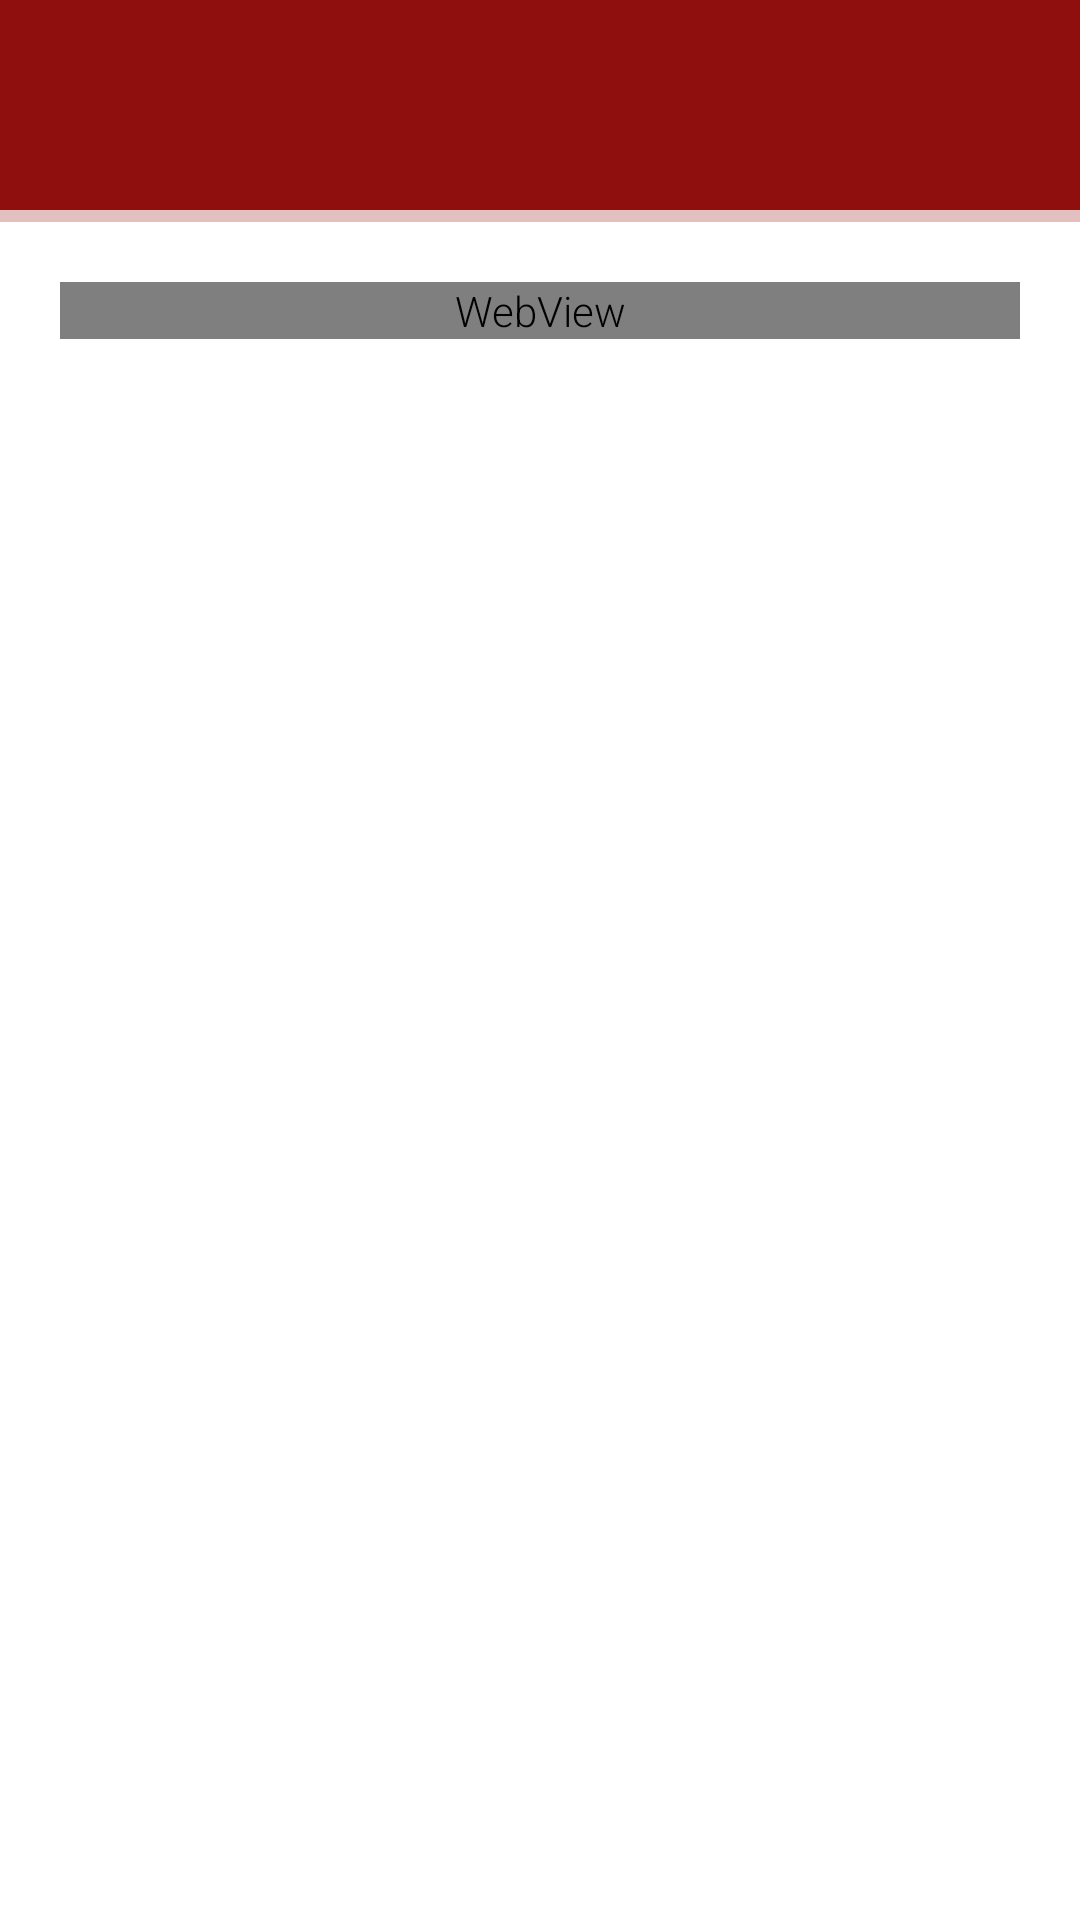

This screen was rendered from an Android layout file. Write that file and the resources it references.
<!-- AndroidManifest.xml: application theme Theme.Vamped -->
<!-- res/layout/activity_article.xml -->
<?xml version="1.0" encoding="utf-8"?>

<LinearLayout xmlns:android="http://schemas.android.com/apk/res/android"
    xmlns:app="http://schemas.android.com/apk/res-auto"
    xmlns:tools="http://schemas.android.com/tools"
    android:layout_width="match_parent"
    android:layout_height="match_parent"
    android:orientation="vertical"
    tools:context=".ArticleActivity">

    <LinearLayout
        android:layout_width="match_parent"
        android:layout_height="wrap_content"
        android:background="@color/colorPrimaryDark"
        android:gravity="right">

        <TextView
            android:id="@+id/arttitle"
            android:layout_width="match_parent"
            android:layout_height="70dp"
            android:layout_marginLeft="10dp"
            android:layout_marginRight="10dp"
            android:layout_marginStart="20dp"
            android:gravity="center_vertical"
            android:letterSpacing="0.05"
            android:textColor="@color/colorWhite"
            android:textSize="20sp" />
    </LinearLayout>

    <com.google.android.material.progressindicator.LinearProgressIndicator
        android:id="@+id/linearProgress2"
        android:layout_width="match_parent"
        android:layout_height="wrap_content"
        android:indeterminate="true" />

    <ScrollView
        android:layout_width="match_parent"
        android:layout_height="match_parent">

            <WebView
                android:id="@+id/simpleWebView"
                android:layout_width="match_parent"
                android:layout_height="wrap_content"
                android:layout_marginTop="20dp"
                android:layout_marginLeft="20dp"
                android:layout_marginRight="20dp"
                android:layout_marginBottom="50dp"/>

    </ScrollView>

</LinearLayout>
<!-- resources referenced by this layout -->
<resources>
  <color name="colorPrimaryDark">#8F0E0E</color>
  <color name="colorWhite">#ffffff</color>
  <style name="Theme.Vamped" parent="Theme.MaterialComponents.DayNight.NoActionBar">
          
          <item name="colorPrimary">@color/colorPrimaryDark</item>
          <item name="colorPrimaryDark">@color/colorPrimaryDark</item>
          <item name="colorAccent">@color/colorAccent</item>
          <item name="colorSecondary">@color/colorSecondary</item>
          <item name="colorOnPrimary">@color/colorWhite</item>
          <item name="android:fontFamily">sans-serif-light</item>
          <item name="snackbarStyle">@style/MySnackBarStyle</item>
      </style>
  <color name="colorAccent">#d64e3f</color>
  <color name="colorSecondary">#7f0000</color>
  <style name="MySnackBarStyle" parent="Widget.MaterialComponents.Snackbar.FullWidth">
          <item name="android:textColor">@color/colorGrey</item>
          <item name="android:textStyle">bold</item>
          <item name="android:background">@color/colorAccent</item>
      </style>
  <color name="colorGrey">#636363</color>
</resources>
